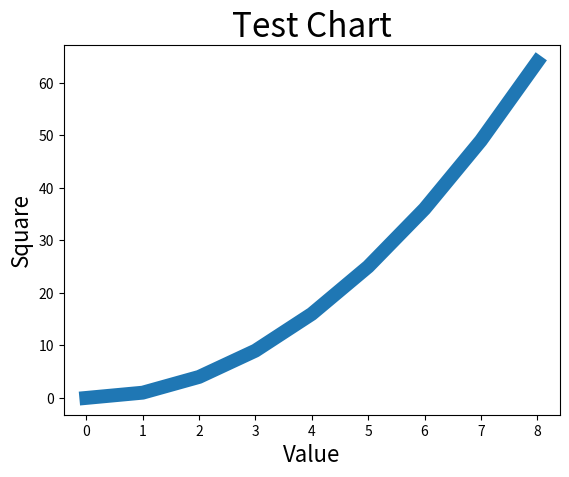

Recreate this plot in Python.
# ch20_6.py
import matplotlib.pyplot as plt

squares = [0, 1, 4, 9, 16, 25, 36, 49, 64]
plt.plot(squares, lw=10)       # 串列squares數據是y軸的值, 線條寬度是10
plt.title('Test Chart', fontsize=24)
plt.xlabel('Value', fontsize=16)
plt.ylabel('Square', fontsize=16)
plt.show()


